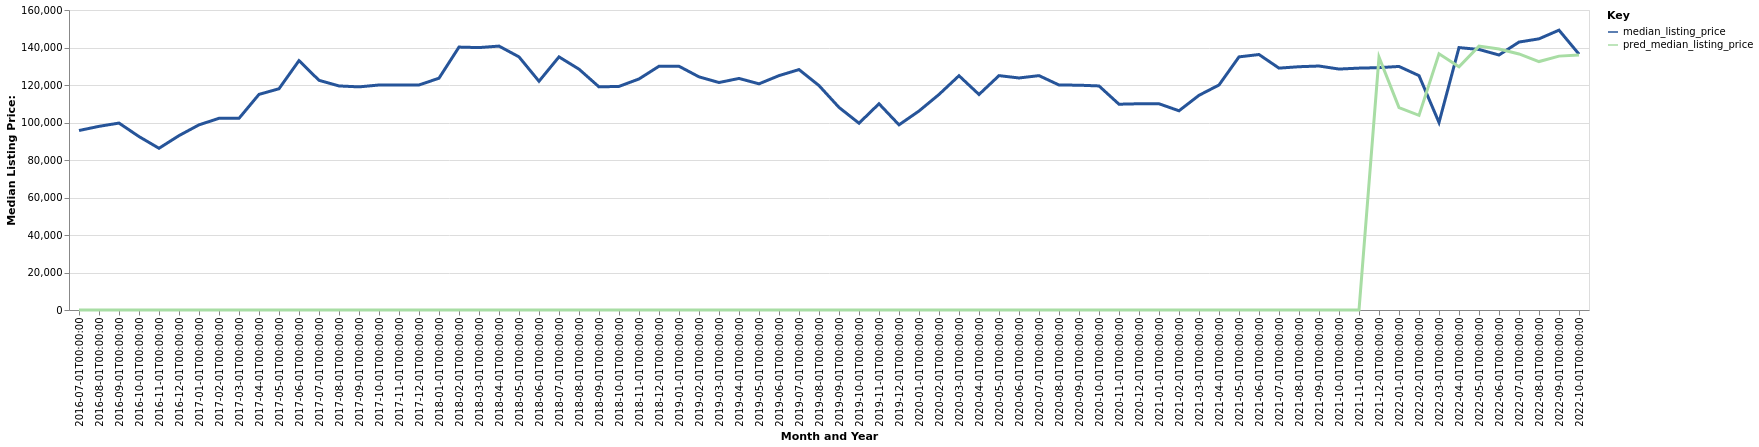

The data file committed next to this chart (first rows):
date, time_idx, median_listing_price, thirty_year_interest_rate_five, month, county_name, active_listing_count, pred_median_listing_price, month_year
2016-07-01, 0, 95725, 3.72, 7, Greenville, MS, 96.0, 0, Jul-2016
2016-08-01, 1, 97950, 3.73, 8, Greenville, MS, 99.0, 0, Aug-2016
2016-09-01, 2, 99700, 3.66, 9, Greenville, MS, 89.0, 0, Sep-2016
2016-10-01, 3, 92500, 3.64, 10, Greenville, MS, 83.0, 0, Oct-2016
2016-11-01, 4, 86250, 3.66, 11, Greenville, MS, 91.0, 0, Nov-2016
2016-12-01, 5, 93000, 3.48, 12, Greenville, MS, 96.0, 0, Dec-2016
2017-01-01, 6, 98750, 3.45, 1, Greenville, MS, 90.0, 0, Jan-2017
2017-02-01, 7, 102225, 3.5, 2, Greenville, MS, 95.0, 0, Feb-2017
2017-03-01, 8, 102225, 3.52, 3, Greenville, MS, 99.0, 0, Mar-2017
2017-04-01, 9, 115000, 4.03, 4, Greenville, MS, 99.0, 0, Apr-2017
2017-05-01, 10, 118000, 4.32, 5, Greenville, MS, 105.0, 0, May-2017
2017-06-01, 11, 133000, 4.2, 6, Greenville, MS, 110.0, 0, Jun-2017
2017-07-01, 12, 122500, 4.19, 7, Greenville, MS, 123.0, 0, Jul-2017
2017-08-01, 13, 119500, 4.3, 8, Greenville, MS, 127.0, 0, Aug-2017
2017-09-01, 14, 119000, 4.1, 9, Greenville, MS, 121.0, 0, Sep-2017
2017-10-01, 15, 120000, 4.05, 10, Greenville, MS, 123.0, 0, Oct-2017
2017-11-01, 16, 120000, 3.94, 11, Greenville, MS, 124.0, 0, Nov-2017
2017-12-01, 17, 120000, 4.03, 12, Greenville, MS, 121.0, 0, Dec-2017
2018-01-01, 18, 123625, 3.93, 1, Greenville, MS, 120.0, 0, Jan-2018
2018-02-01, 19, 140225, 3.83, 2, Greenville, MS, 129.0, 0, Feb-2018
2018-03-01, 20, 139950, 3.94, 3, Greenville, MS, 134.0, 0, Mar-2018
2018-04-01, 21, 140750, 3.95, 4, Greenville, MS, 133.0, 0, Apr-2018
2018-05-01, 22, 135000, 3.99, 5, Greenville, MS, 137.0, 0, May-2018
2018-06-01, 23, 122000, 4.15, 6, Greenville, MS, 147.0, 0, Jun-2018
2018-07-01, 24, 135000, 4.4, 7, Greenville, MS, 142.0, 0, Jul-2018
2018-08-01, 25, 128450, 4.46, 8, Greenville, MS, 135.0, 0, Aug-2018
2018-09-01, 26, 119000, 4.58, 9, Greenville, MS, 132.0, 0, Sep-2018
2018-10-01, 27, 119250, 4.66, 10, Greenville, MS, 143.0, 0, Oct-2018
2018-11-01, 28, 123225, 4.62, 11, Greenville, MS, 138.0, 0, Nov-2018
2018-12-01, 29, 130000, 4.54, 12, Greenville, MS, 128.0, 0, Dec-2018
2019-01-01, 30, 130000, 4.6, 1, Greenville, MS, 113.0, 0, Jan-2019
2019-02-01, 31, 124350, 4.72, 2, Greenville, MS, 110.0, 0, Feb-2019
2019-03-01, 32, 121321, 4.9, 3, Greenville, MS, 106.0, 0, Mar-2019
2019-04-01, 33, 123500, 4.94, 4, Greenville, MS, 110.0, 0, Apr-2019
2019-05-01, 34, 120625, 4.75, 5, Greenville, MS, 116.0, 0, May-2019
2019-06-01, 35, 125000, 4.51, 6, Greenville, MS, 115.0, 0, Jun-2019
2019-07-01, 36, 128225, 4.41, 7, Greenville, MS, 103.0, 0, Jul-2019
2019-08-01, 37, 119691, 4.41, 8, Greenville, MS, 98.0, 0, Aug-2019
2019-09-01, 38, 108052, 4.2, 9, Greenville, MS, 103.0, 0, Sep-2019
2019-10-01, 39, 99625, 4.14, 10, Greenville, MS, 106.0, 0, Oct-2019
2019-11-01, 40, 110000, 3.84, 11, Greenville, MS, 113.0, 0, Nov-2019
2019-12-01, 41, 98750, 3.81, 12, Greenville, MS, 110.0, 0, Dec-2019
2020-01-01, 42, 106125, 3.75, 1, Greenville, MS, 105.0, 0, Jan-2020
2020-02-01, 43, 114950, 3.73, 2, Greenville, MS, 117.0, 0, Feb-2020
2020-03-01, 44, 124950, 3.78, 3, Greenville, MS, 119.0, 0, Mar-2020
2020-04-01, 45, 114950, 3.75, 4, Greenville, MS, 119.0, 0, Apr-2020
2020-05-01, 46, 125000, 3.74, 5, Greenville, MS, 108.0, 0, May-2020
2020-06-01, 47, 123750, 3.72, 6, Greenville, MS, 107.0, 0, Jun-2020
2020-07-01, 48, 125000, 3.49, 7, Greenville, MS, 103.0, 0, Jul-2020
2020-08-01, 49, 120000, 3.65, 8, Greenville, MS, 102.0, 0, Aug-2020
2020-09-01, 50, 119900, 3.33, 9, Greenville, MS, 91.0, 0, Sep-2020
2020-10-01, 51, 119500, 3.28, 10, Greenville, MS, 89.0, 0, Oct-2020
2020-11-01, 52, 109750, 3.21, 11, Greenville, MS, 95.0, 0, Nov-2020
2020-12-01, 53, 110000, 3.07, 12, Greenville, MS, 88.0, 0, Dec-2020
2021-01-01, 54, 110000, 2.99, 1, Greenville, MS, 86.0, 0, Jan-2021
2021-02-01, 55, 106250, 2.93, 2, Greenville, MS, 87.0, 0, Feb-2021
2021-03-01, 56, 114500, 2.88, 3, Greenville, MS, 77.0, 0, Mar-2021
2021-04-01, 57, 120000, 2.84, 4, Greenville, MS, 74.0, 0, Apr-2021
2021-05-01, 58, 135000, 2.71, 5, Greenville, MS, 65.0, 0, May-2021
2021-06-01, 59, 136250, 2.79, 6, Greenville, MS, 66.0, 0, Jun-2021
... 16 more rows
